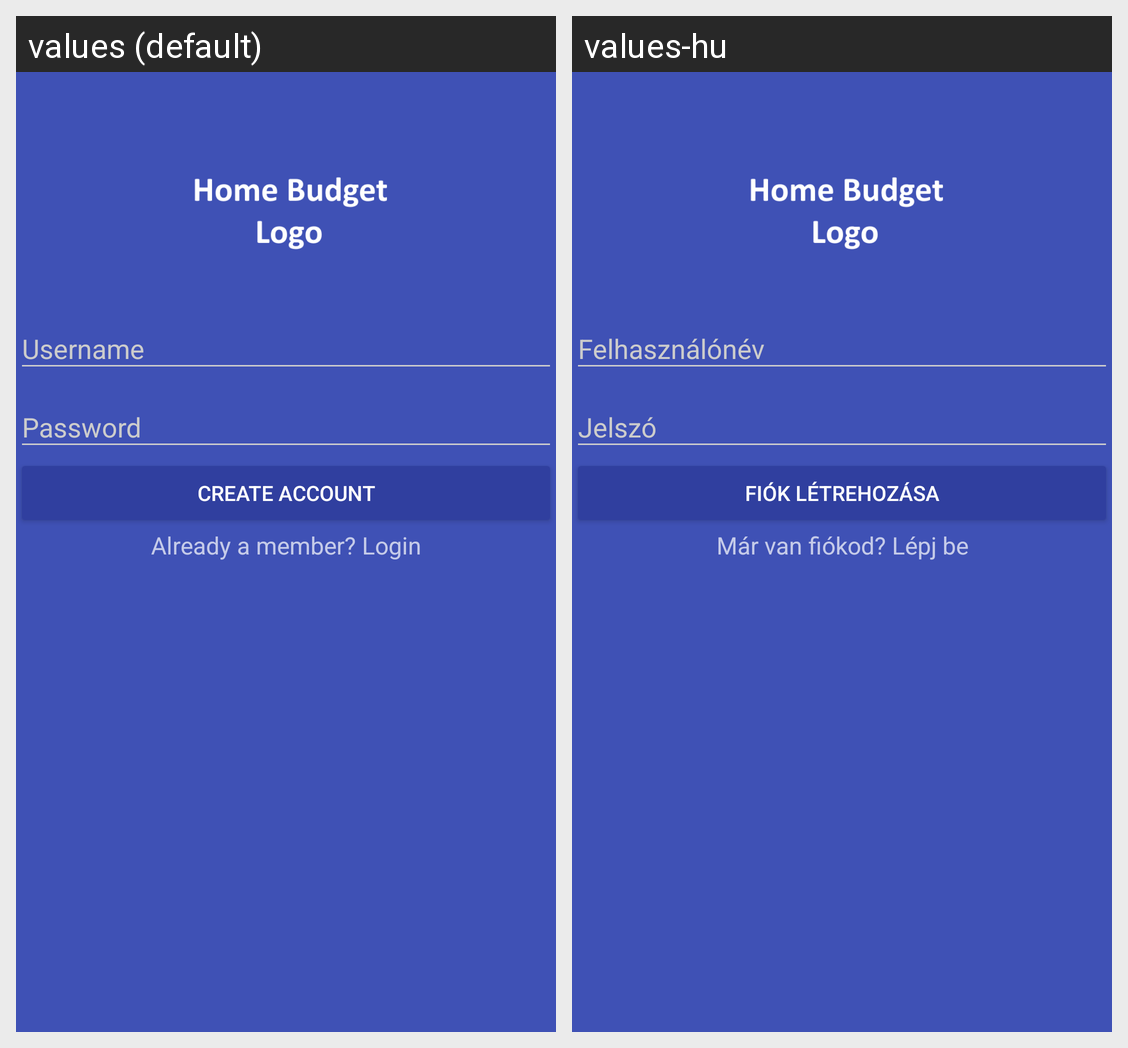

Strings drawn on this Android screen and how each of the app's shown locales translates them:
Android screen res/layout/activity_signup.xml rendered under 2 locales, left to right: values (default), values-hu. Device: Nexus 5 (rendered at 1080×1920; each locale shown at half size, 540×960, under a caption strip naming it); theme AppTheme.Dark.
Strings drawn on this screen, with the default value and each locale's value (text and hints the layout hard-codes, and strings that could not be matched under every locale, appear in the picture but are not listed):

create_account
  values: Create Account
  values-hu: Fiók létrehozása

already_a_member_login
  values: Already a member? Login
  values-hu: Már van fiókod? Lépj be
